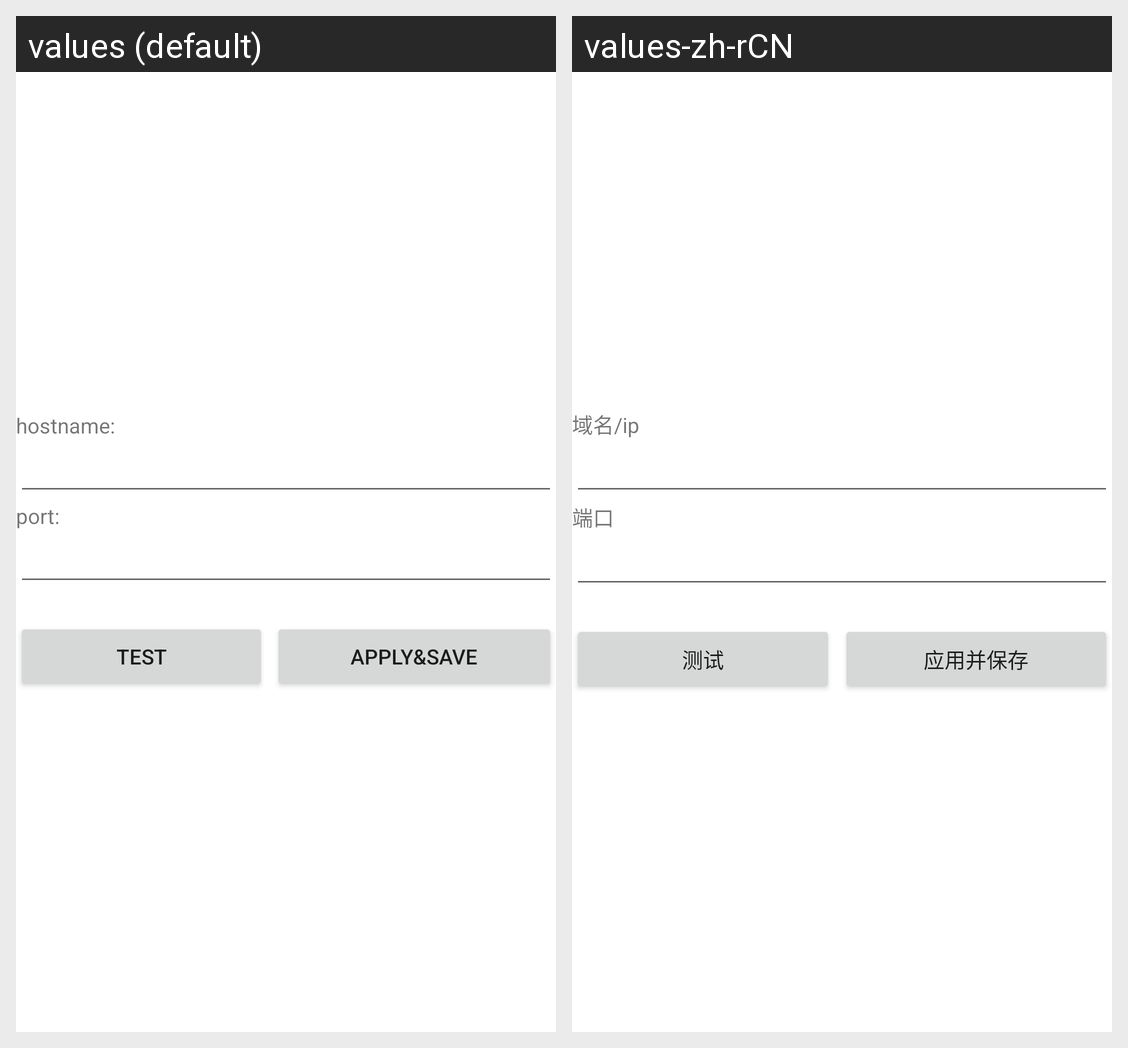

Translations of the strings shown on this Android screen, per locale in the grid:
Android screen res/layout/fragment_gallery.xml rendered under 2 locales, left to right: values (default), values-zh-rCN. Device: Nexus 5 (rendered at 1080×1920; each locale shown at half size, 540×960, under a caption strip naming it); theme Theme.ActiveVoIP.
Strings drawn on this screen, with the default value and each locale's value (text and hints the layout hard-codes, and strings that could not be matched under every locale, appear in the picture but are not listed):

hostname
  values: hostname:
  values-zh-rCN: 域名/ip

port
  values: port:
  values-zh-rCN: 端口

test
  values: TEST
  values-zh-rCN: 测试

apply_and_save
  values: APPLY&SAVE
  values-zh-rCN: 应用并保存
